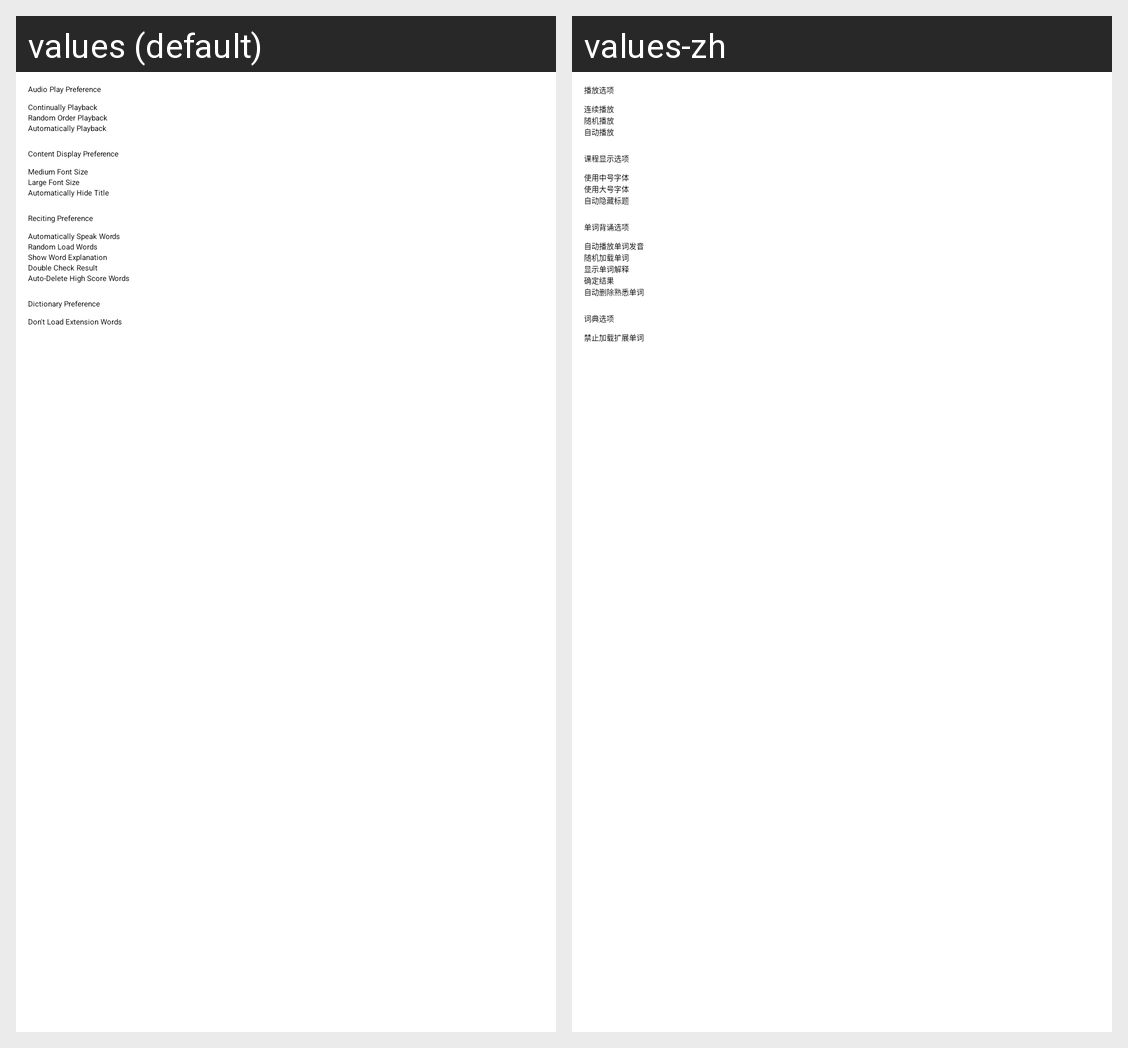

The same Android screen rendered under two of its app's locales, left to right. List the strings drawn on it with the default value and each locale's translation.
Android screen res/layout/fragment_setting.xml rendered under 2 locales, left to right: values (default), values-zh. Device: Nexus 5 (rendered at 1080×1920; each locale shown at half size, 540×960, under a caption strip naming it); theme AppTheme.
Strings drawn on this screen, with the default value and each locale's value (text and hints the layout hard-codes, and strings that could not be matched under every locale, appear in the picture but are not listed):

el_setting_play_preference
  values: Audio Play Preference
  values-zh: 播放选项

el_setting_play_continually_playback
  values: Continually Playback
  values-zh: 连续播放

el_setting_play_random_play
  values: Random Order Playback
  values-zh: 随机播放

el_setting_play_auto
  values: Automatically Playback
  values-zh: 自动播放

el_setting_content_display
  values: Content Display Preference
  values-zh: 课程显示选项

el_setting_content_font_medium
  values: Medium Font Size
  values-zh: 使用中号字体

el_setting_content_font_large
  values: Large Font Size
  values-zh: 使用大号字体

el_setting_content_hide_title
  values: Automatically Hide Title
  values-zh: 自动隐藏标题

el_setting_memory_preference
  values: Reciting Preference
  values-zh: 单词背诵选项

el_setting_memory_auto_speak
  values: Automatically Speak Words
  values-zh: 自动播放单词发音

el_setting_memory_random_load
  values: Random Load Words
  values-zh: 随机加载单词

el_setting_memory_show_result
  values: Show Word Explanation
  values-zh: 显示单词解释

el_setting_memory_double_check
  values: Double Check Result
  values-zh: 确定结果

el_setting_memory_auto_delete
  values: Auto-Delete High Score Words
  values-zh: 自动删除熟悉单词

el_setting_dictionary_preference
  values: Dictionary Preference
  values-zh: 词典选项

el_setting_dictionary_notextension
  values: Don't Load Extension Words
  values-zh: 禁止加载扩展单词
